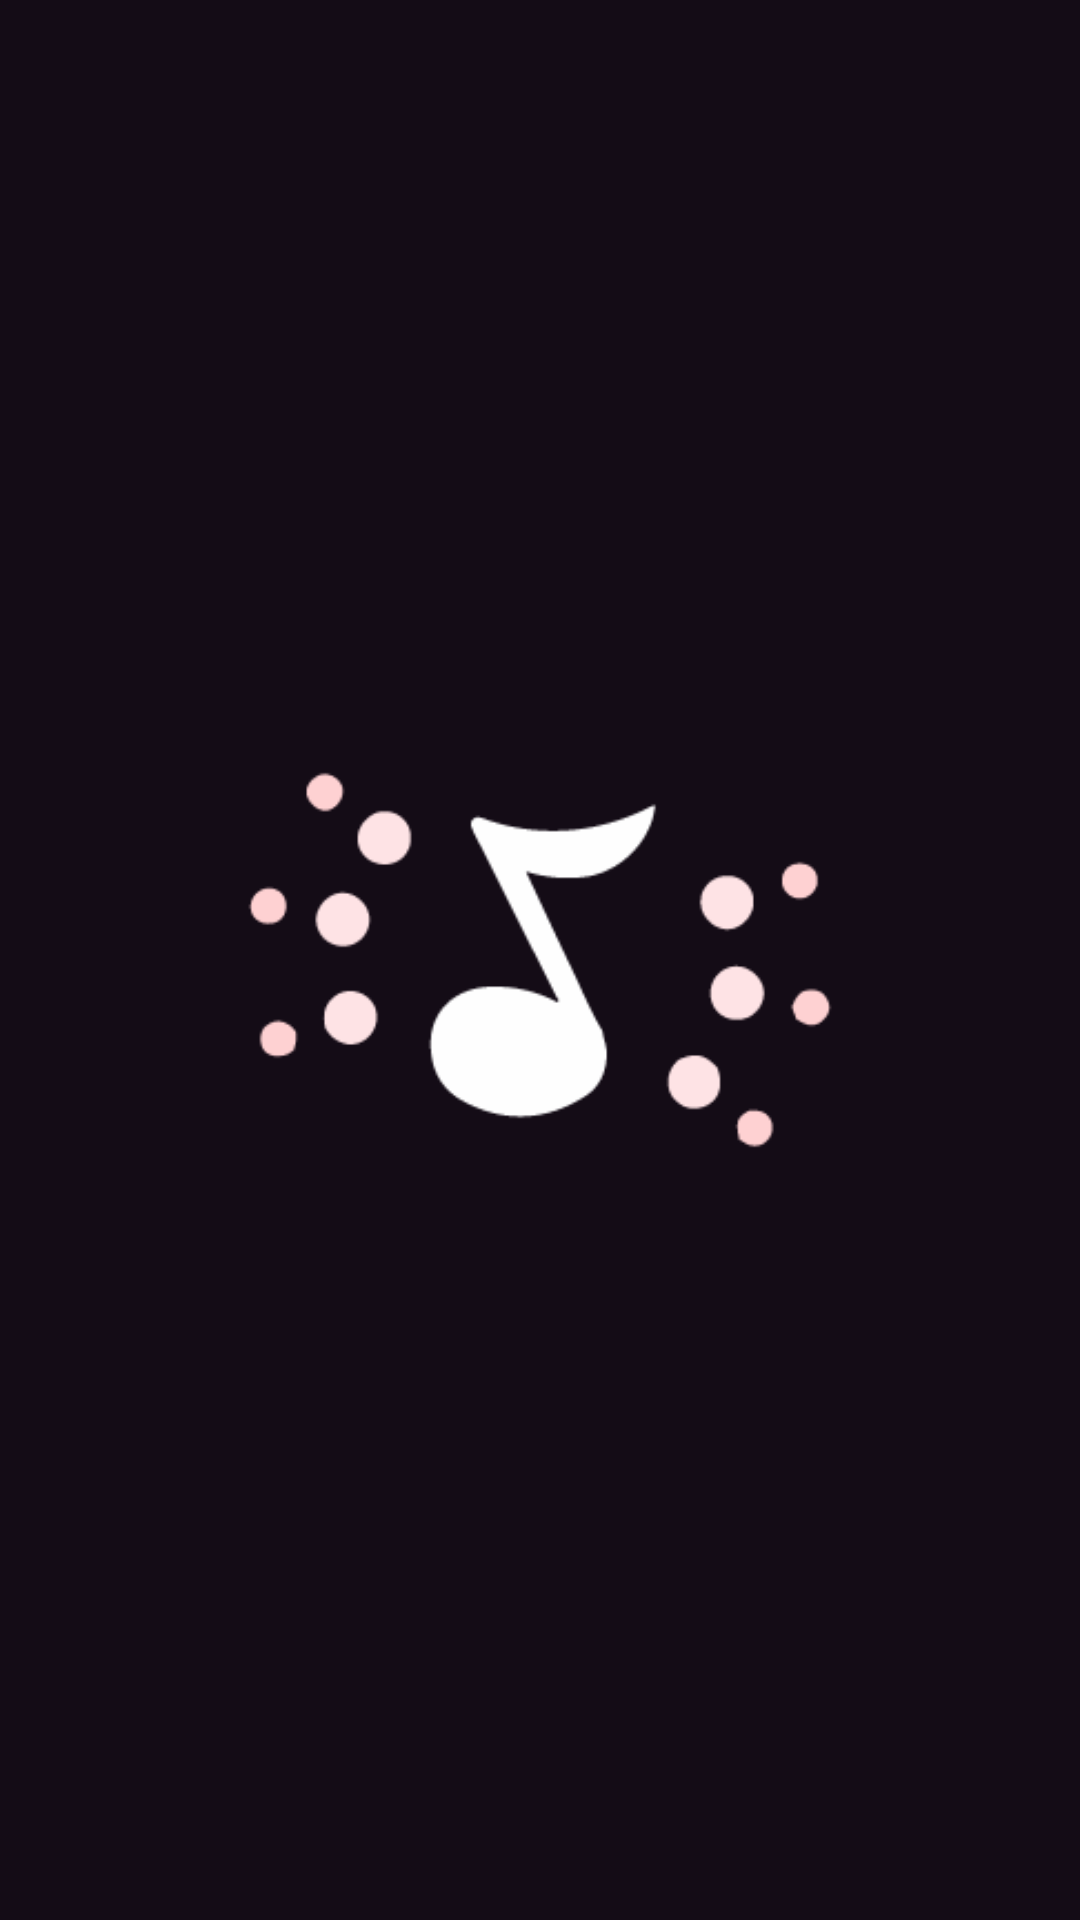

Reconstruct the res/layout file that produces this screen, plus the resources it refers to.
<!-- AndroidManifest.xml: application theme AppTheme -->
<!-- res/layout/activity_splash.xml -->
<?xml version="1.0" encoding="utf-8"?>
<RelativeLayout
    xmlns:android="http://schemas.android.com/apk/res/android"
    xmlns:tools="http://schemas.android.com/tools"
    android:layout_width="match_parent"
    android:layout_height="match_parent"
    tools:context=".SplashActivity"
    android:background="#140c16">

    <ImageView
        android:layout_width="240dp"
        android:layout_height="240dp"
        android:layout_centerInParent="true"
        android:background="@drawable/ic_launcher_foreground" />
</RelativeLayout>
<!-- resources referenced by this layout -->
<resources>
  <!-- drawable ic_launcher_foreground: png bitmap (drawable-v24, 5690 bytes) -->
  <style name="AppTheme" parent="Theme.AppCompat.Light.NoActionBar">
          
      </style>
</resources>
